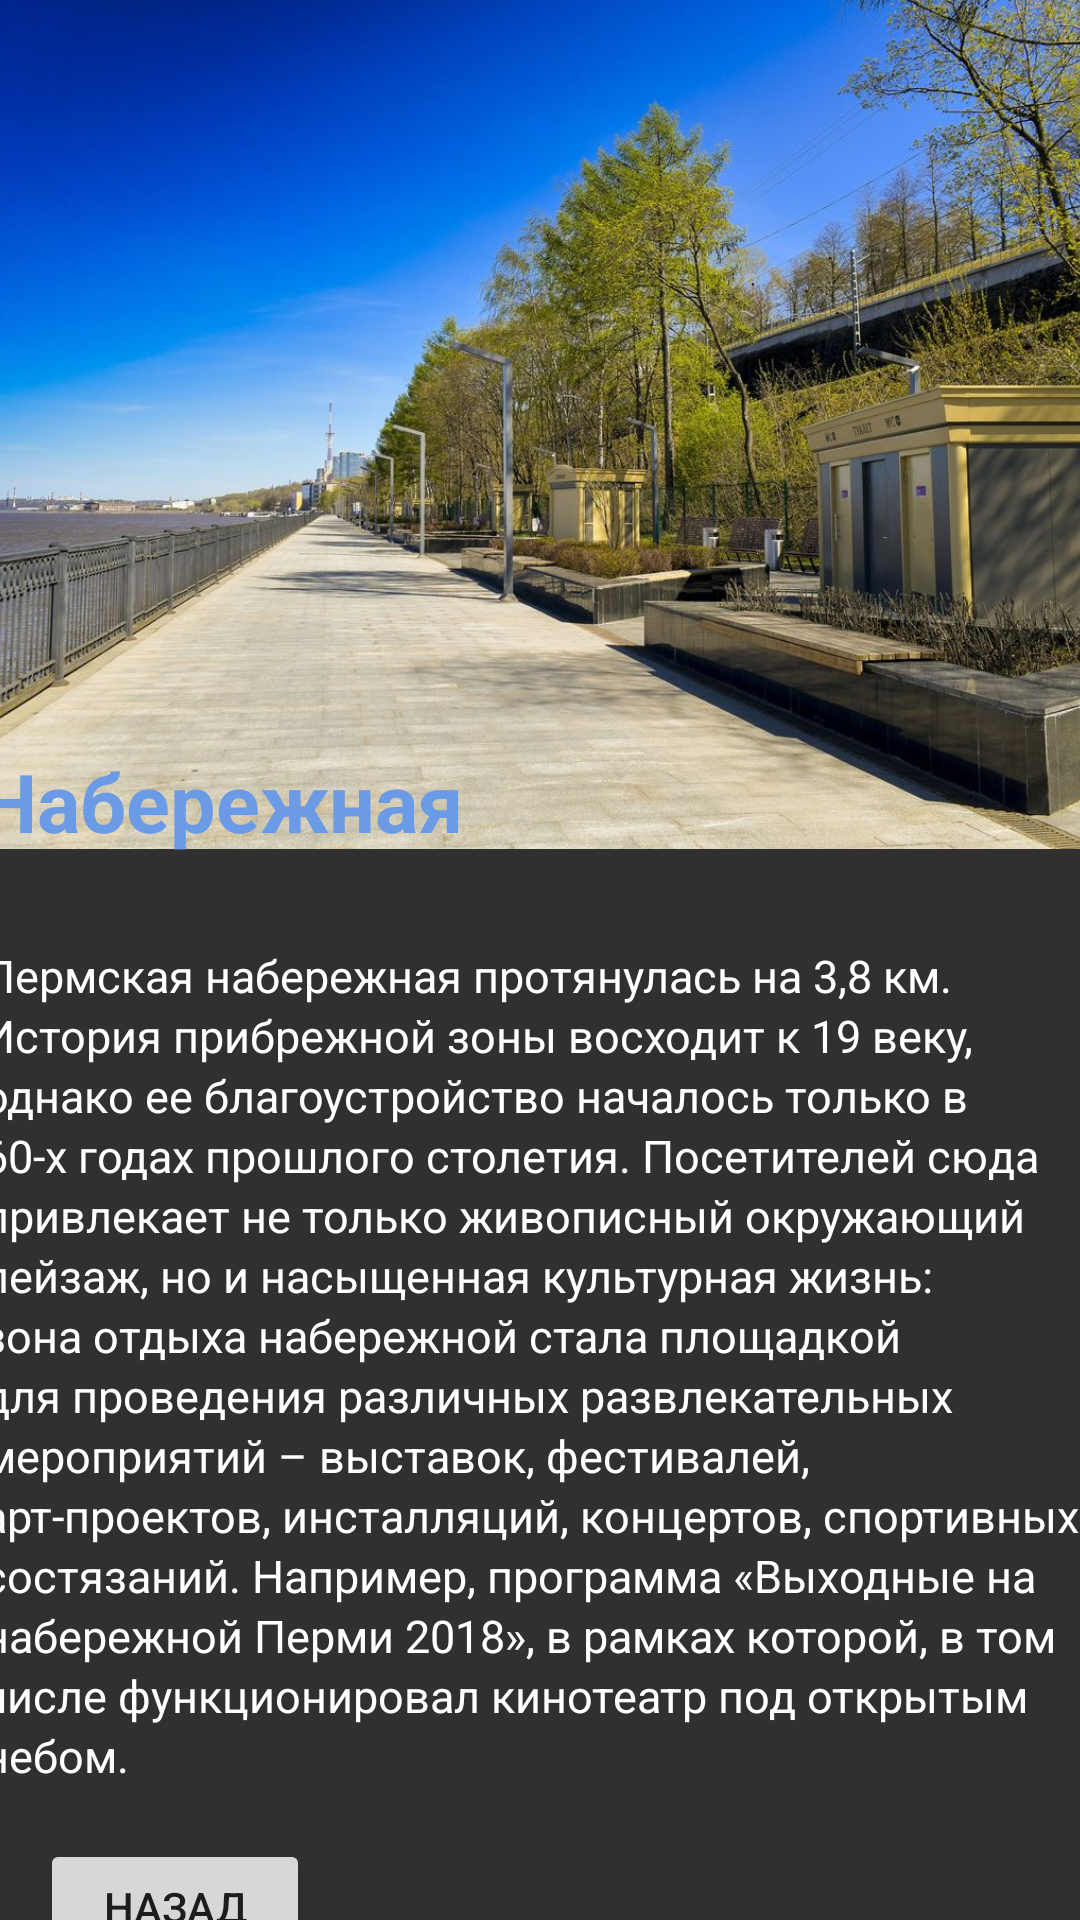

Write the Android layout XML for this screen, with the resource values it uses.
<!-- AndroidManifest.xml: application theme Theme.Marshrut -->
<!-- res/layout/dos10.xml -->
<?xml version="1.0" encoding="utf-8"?>
<androidx.constraintlayout.widget.ConstraintLayout xmlns:android="http://schemas.android.com/apk/res/android"
    xmlns:app="http://schemas.android.com/apk/res-auto"
    xmlns:tools="http://schemas.android.com/tools"
    android:layout_width="match_parent"
    android:layout_height="match_parent"
    android:background="#303030">

    <Button
        android:id="@+id/button13"
        android:layout_width="90dp"
        android:layout_height="45dp"
        android:onClick="onClick"
        android:text="Назад"
        app:layout_constraintBottom_toBottomOf="parent"
        app:layout_constraintEnd_toEndOf="parent"
        app:layout_constraintHorizontal_bias="0.049"
        app:layout_constraintStart_toStartOf="parent"
        app:layout_constraintTop_toBottomOf="@+id/textView5"
        app:layout_constraintVertical_bias="0.315"
        tools:ignore="TouchTargetSizeCheck" />

    <TextView
        android:id="@+id/textView5"
        android:layout_width="374dp"
        android:layout_height="306dp"
        android:lineHeight="20dp"
        android:text="Пермская набережная протянулась на 3,8 км. История прибрежной зоны восходит к 19 веку, однако ее благоустройство началось только в 60-х годах прошлого столетия. Посетителей сюда привлекает не только живописный окружающий пейзаж, но и насыщенная культурная жизнь: зона отдыха набережной стала площадкой для проведения различных развлекательных мероприятий – выставок, фестивалей, арт-проектов, инсталляций, концертов, спортивных состязаний. Например, программа «Выходные на набережной Перми 2018», в рамках которой, в том числе функционировал кинотеатр под открытым небом."
        android:textColor="@color/white"
        android:textSize="15dp"
        app:layout_constraintBottom_toBottomOf="parent"
        app:layout_constraintEnd_toEndOf="parent"
        app:layout_constraintHorizontal_bias="0.432"
        app:layout_constraintStart_toStartOf="parent"
        app:layout_constraintTop_toBottomOf="@+id/textView4"
        app:layout_constraintVertical_bias="0.0" />

    <ImageView
        android:id="@+id/imageView3"
        android:layout_width="463dp"
        android:layout_height="283dp"
        app:layout_constraintBottom_toBottomOf="parent"
        app:layout_constraintEnd_toEndOf="parent"
        app:layout_constraintStart_toStartOf="parent"
        app:layout_constraintTop_toTopOf="parent"
        app:layout_constraintVertical_bias="0.0"
        app:srcCompat="@drawable/naberezh" />

    <TextView
        android:id="@+id/textView4"
        android:layout_width="376dp"
        android:layout_height="66dp"
        android:text="Набережная"
        android:textColor="#6B9BE6"
        android:textSize="27dp"
        android:textStyle="bold"
        app:layout_constraintBottom_toBottomOf="parent"
        app:layout_constraintEnd_toEndOf="parent"
        app:layout_constraintHorizontal_bias="0.457"
        app:layout_constraintStart_toStartOf="parent"
        app:layout_constraintTop_toTopOf="parent"
        app:layout_constraintVertical_bias="0.434" />
</androidx.constraintlayout.widget.ConstraintLayout>
<!-- resources referenced by this layout -->
<resources>
  <!-- drawable naberezh: jpg bitmap (drawable, 198520 bytes) -->
  <style name="Theme.Marshrut" parent="Theme.MaterialComponents.DayNight.DarkActionBar">
          
          <item name="colorPrimary">@color/purple_500</item>
          <item name="colorPrimaryVariant">@color/purple_700</item>
          <item name="colorOnPrimary">@color/white</item>
          
          <item name="colorSecondary">@color/teal_200</item>
          <item name="colorSecondaryVariant">@color/teal_700</item>
          <item name="colorOnSecondary">@color/black</item>
          
          <item name="android:statusBarColor" tools:targetApi="l">?attr/colorPrimaryVariant</item>
          
      </style>
  <!-- not gathered from this repository: default colours our renderer supplied (Android Studio template values) -->
  <color name="purple_500">#FF6200EE</color>
  <color name="purple_700">#FF3700B3</color>
  <color name="teal_200">#FF03DAC5</color>
  <color name="teal_700">#FF018786</color>
  <color name="black">#FF000000</color>
  <color name="white">#FFFFFFFF</color>
</resources>
